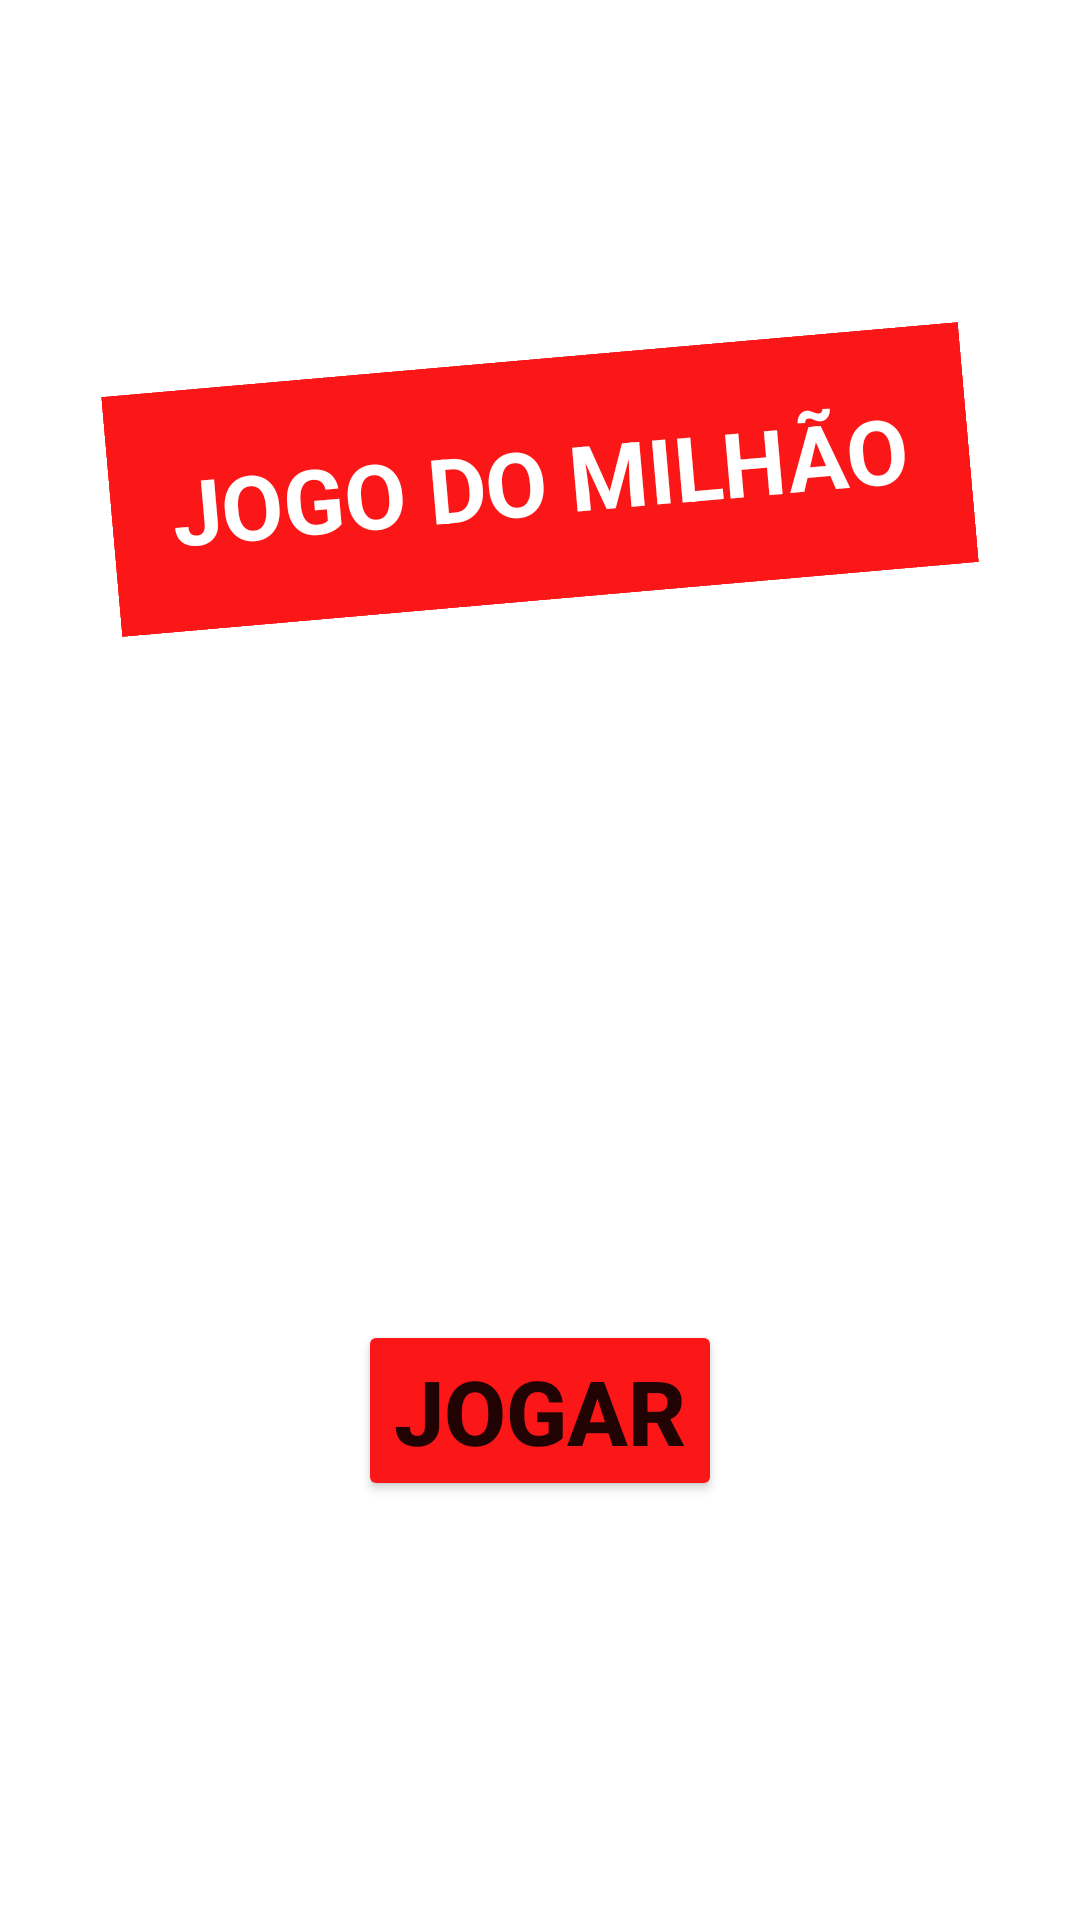

Here is an Android app screen rendered from its layout file. Give the layout XML and the strings, colors and styles it references.
<!-- AndroidManifest.xml: application theme Theme.Showdomilhao -->
<!-- res/layout/fragment_home.xml -->
<?xml version="1.0" encoding="utf-8"?>
<layout xmlns:android="http://schemas.android.com/apk/res/android"
    xmlns:app="http://schemas.android.com/apk/res-auto">

    <androidx.constraintlayout.widget.ConstraintLayout
        android:layout_width="match_parent"
        android:layout_height="match_parent">

        <TextView
            android:layout_width="wrap_content"
            android:layout_height="wrap_content"
            android:layout_marginBottom="20sp"
            android:background="#FB1717"
            android:padding="20dp"
            android:rotation="-5"
            android:text="@string/jogo_do_milh_o"
            android:textAllCaps="true"
            android:textColor="#fff"
            android:textSize="30sp"
            android:textStyle="bold"
            app:layout_constraintBottom_toTopOf="@id/ivLogo"
            app:layout_constraintEnd_toEndOf="parent"
            app:layout_constraintStart_toStartOf="parent" />

        <ImageView
            android:id="@+id/ivLogo"
            android:layout_width="200dp"
            android:layout_height="200dp"
            android:src="@drawable/ic_milho"
            app:layout_constraintBottom_toBottomOf="parent"
            app:layout_constraintEnd_toEndOf="parent"
            app:layout_constraintStart_toStartOf="parent"
            app:layout_constraintTop_toTopOf="parent" />

        <Button
            android:id="@+id/btJogar"
            android:layout_width="wrap_content"
            android:layout_height="wrap_content"
            android:layout_marginTop="20sp"
            android:backgroundTint="#FB1717"
            android:text="@string/jogar"
            android:textSize="30sp"
            android:textStyle="bold"
            app:layout_constraintEnd_toEndOf="parent"
            app:layout_constraintStart_toStartOf="parent"
            app:layout_constraintTop_toBottomOf="@id/ivLogo" />

    </androidx.constraintlayout.widget.ConstraintLayout>

</layout>
<!-- resources referenced by this layout -->
<resources>
  <string name="jogar">Jogar</string>
  <string name="jogo_do_milh_o">Jogo do Milhão</string>
  <style name="Theme.Showdomilhao" parent="Theme.MaterialComponents.DayNight.DarkActionBar">
          
          <item name="colorPrimary">@color/purple_500</item>
          <item name="colorPrimaryVariant">@color/purple_700</item>
          <item name="colorOnPrimary">@color/white</item>
          
          <item name="colorSecondary">@color/teal_200</item>
          <item name="colorSecondaryVariant">@color/teal_700</item>
          <item name="colorOnSecondary">@color/black</item>
          
          <item name="android:statusBarColor" tools:targetApi="l">?attr/colorPrimaryVariant</item>
          
      </style>
  <color name="purple_500">#FAC65E</color>
  <color name="purple_700">#E6A015</color>
  <color name="white">#FFFFFFFF</color>
  <color name="teal_200">#FF03DAC5</color>
  <color name="teal_700">#FF018786</color>
  <color name="black">#FF000000</color>
</resources>
